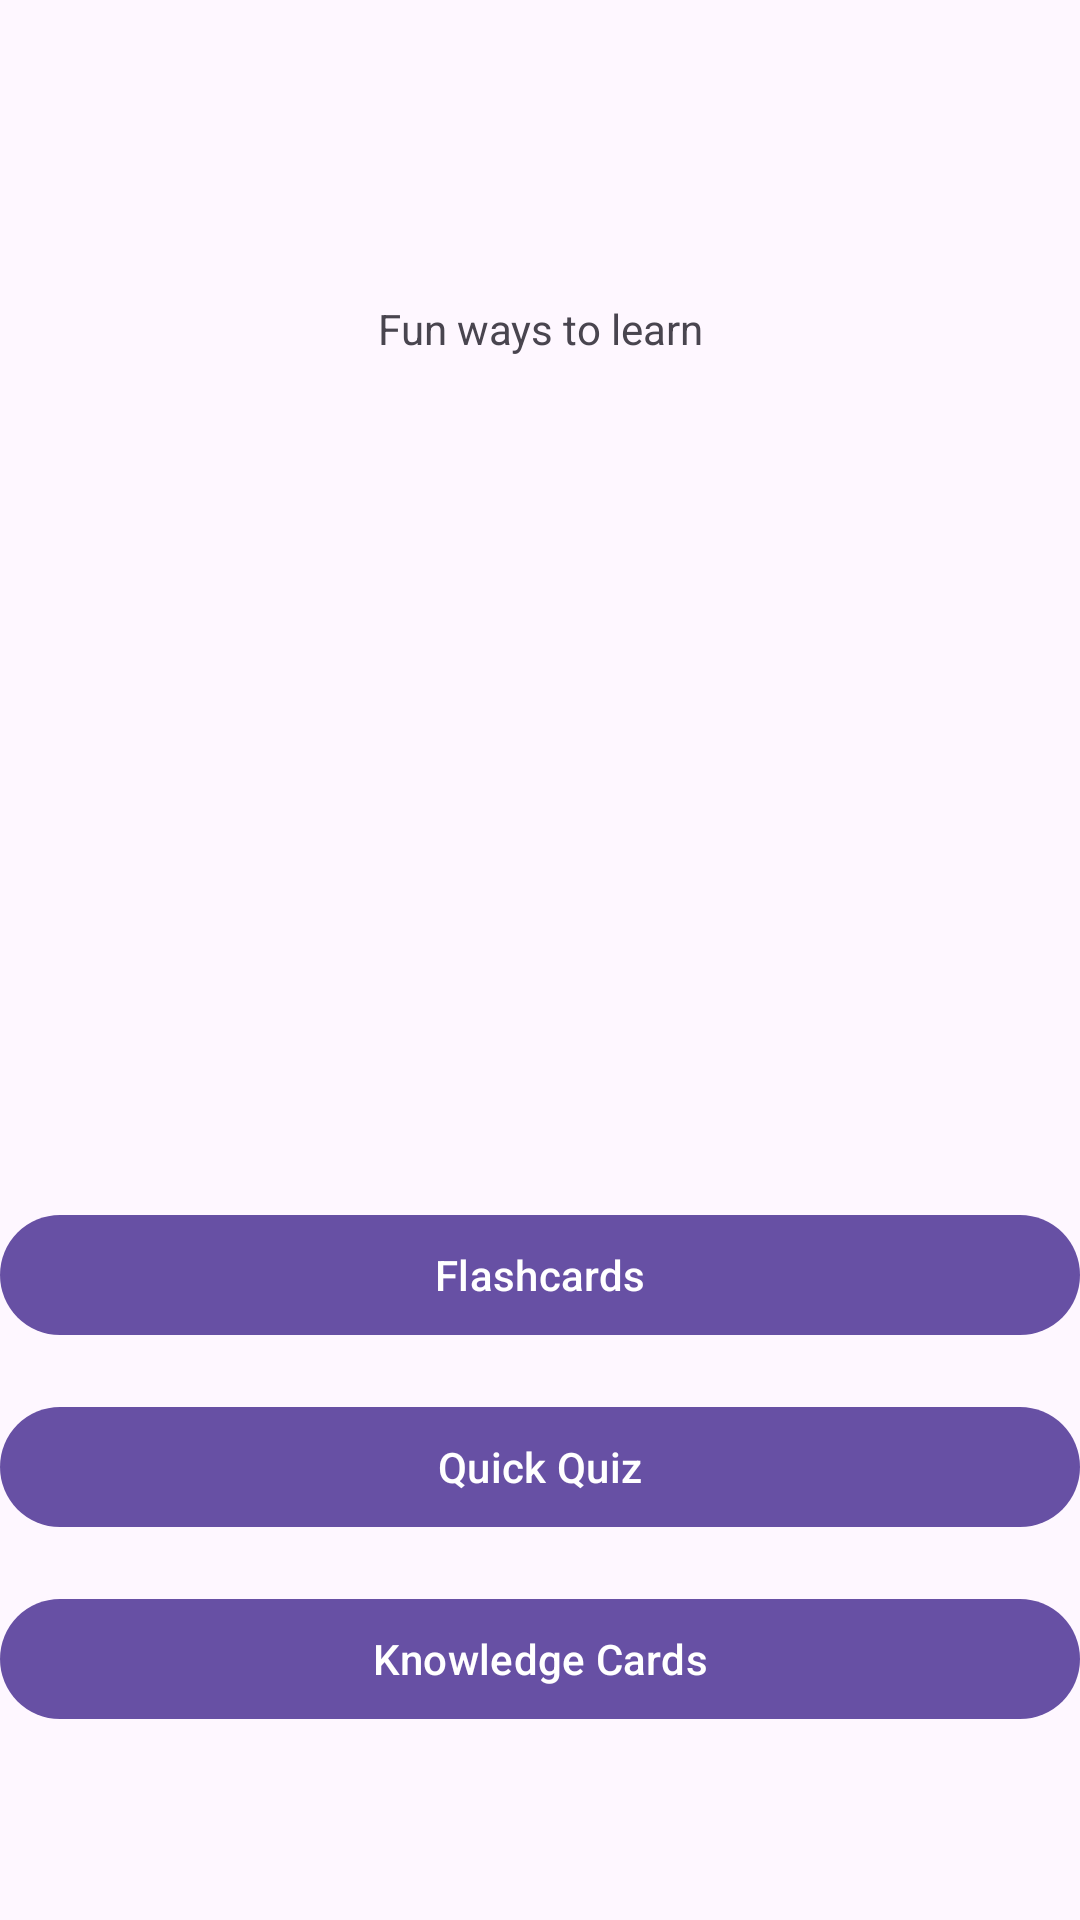

Write the Android layout XML for this screen, with the resource values it uses.
<!-- AndroidManifest.xml: application theme Theme.LanguageLearner -->
<!-- res/layout/fragment_review.xml -->
<?xml version="1.0" encoding="utf-8"?>
<FrameLayout
    xmlns:android="http://schemas.android.com/apk/res/android"
    xmlns:app="http://schemas.android.com/apk/res-auto"
    xmlns:tools="http://schemas.android.com/tools"
    android:layout_width="match_parent"
    android:layout_height="match_parent"
    tools:context=".HomeFragment">

    <androidx.constraintlayout.widget.ConstraintLayout
        android:layout_width="match_parent"
        android:layout_height="match_parent">

        <LinearLayout
            android:layout_width="match_parent"
            android:layout_height="wrap_content"
            android:orientation="vertical"
            app:layout_constraintTop_toTopOf="parent">

            <LinearLayout
                android:layout_width="match_parent"
                android:layout_height="385dp"
                android:orientation="vertical">

                <TextView
                    android:id="@+id/review_title"
                    android:layout_width="match_parent"
                    android:layout_height="wrap_content"
                    android:layout_marginTop="100dp"
                    android:gravity="center"
                    android:text="Fun ways to learn" />

                <ImageView
                    android:id="@+id/imageView"
                    android:layout_width="match_parent"
                    android:layout_height="157dp"
                    android:layout_marginTop="16dp"
                    tools:src="@drawable/profile" />
            </LinearLayout>

            <LinearLayout
                android:layout_width="match_parent"
                android:layout_height="wrap_content"
                android:gravity="center"
                android:orientation="vertical">

                <Button
                    android:id="@+id/button_flashcards"
                    android:layout_width="match_parent"
                    android:layout_height="wrap_content"
                    android:layout_marginTop="16dp"
                    android:text="Flashcards" />

                <Button
                    android:id="@+id/button_quick_quiz"
                    android:layout_width="match_parent"
                    android:layout_height="wrap_content"
                    android:layout_marginTop="16dp"
                    android:text="Quick Quiz" />

                <Button
                    android:id="@+id/button_knowledge_cards"
                    android:layout_width="match_parent"
                    android:layout_height="wrap_content"
                    android:layout_marginTop="16dp"
                    android:text="Knowledge Cards" />

            </LinearLayout>

        </LinearLayout>

        <View
            android:id="@+id/view"
            android:layout_width="match_parent"
            android:layout_height="80dp"
            app:layout_constraintTop_toBottomOf="parent"

            tools:layout_editor_absoluteY="163dp" />

    </androidx.constraintlayout.widget.ConstraintLayout>

</FrameLayout>
<!-- resources referenced by this layout -->
<resources>
  <!-- drawable profile (drawable) -->
  <vector xmlns:android="http://schemas.android.com/apk/res/android"
      android:width="24dp"
      android:height="24dp"
      android:viewportWidth="24"
      android:viewportHeight="24">
    <path
        android:pathData="M16.563,18L3.438,18C2.732,18 2.21,17.303 2.477,16.662C3.713,13.698 6.617,12 10,12C13.384,12 16.288,13.698 17.524,16.662C17.791,17.303 17.269,18 16.563,18M5.917,6C5.917,3.794 7.749,2 10,2C12.252,2 14.083,3.794 14.083,6C14.083,8.206 12.252,10 10,10C7.749,10 5.917,8.206 5.917,6M19.956,17.636C19.214,14.277 16.892,11.798 13.837,10.673C15.456,9.396 16.4,7.331 16.053,5.07C15.651,2.447 13.424,0.348 10.735,0.042C7.023,-0.381 3.875,2.449 3.875,6C3.875,7.89 4.769,9.574 6.164,10.673C3.107,11.798 0.787,14.277 0.044,17.636C-0.225,18.857 0.779,20 2.054,20L17.946,20C19.222,20 20.226,18.857 19.956,17.636"
        android:strokeWidth="1"
        android:fillColor="#000000"
        android:fillType="evenOdd"
        android:strokeColor="#00000000"/>
  </vector>
  <style name="Theme.LanguageLearner" parent="Base.Theme.LanguageLearner" />
  <style name="Base.Theme.LanguageLearner" parent="Theme.Material3.DayNight.NoActionBar">
          
          
      </style>
</resources>
